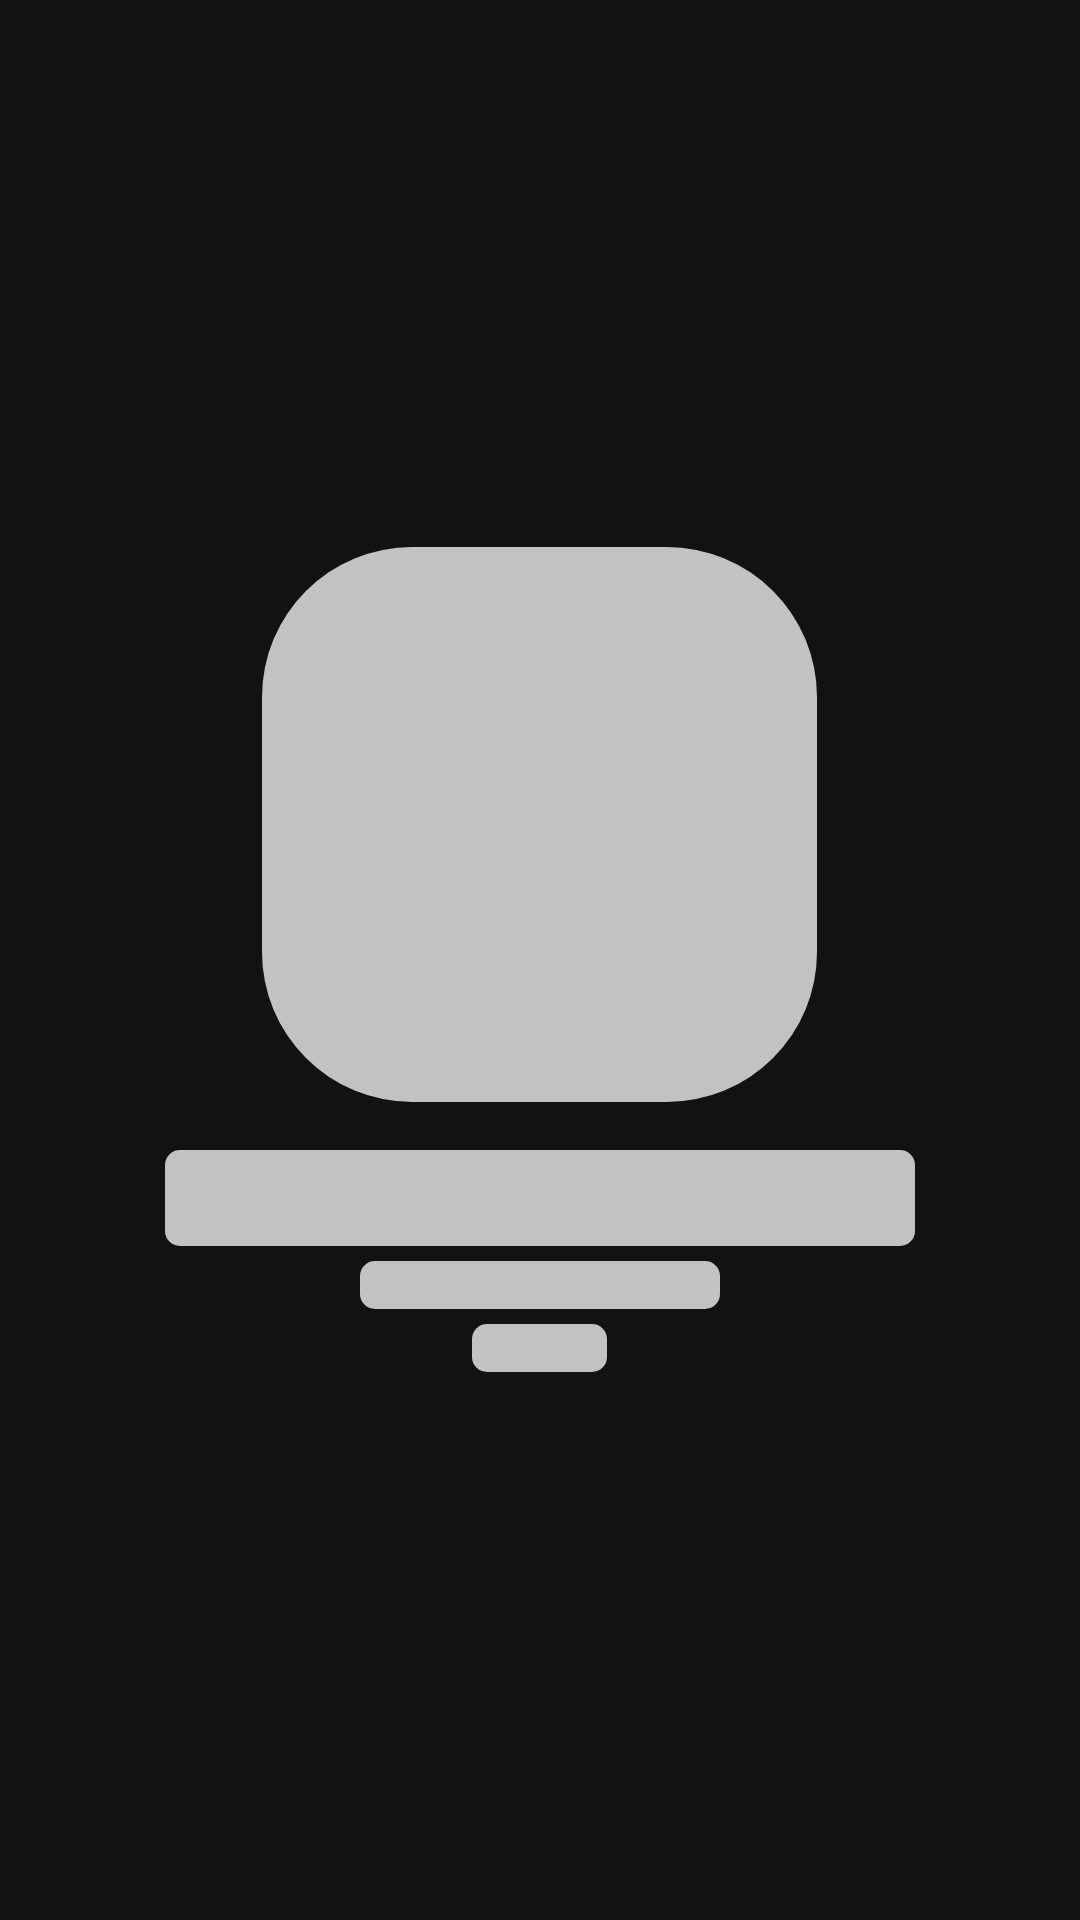

Android layout source for this screen:
<!-- AndroidManifest.xml: application theme Theme.Tfs_spring_2024 -->
<!-- res/layout/layout_profile_shimmer.xml -->
<?xml version="1.0" encoding="utf-8"?>
<LinearLayout xmlns:android="http://schemas.android.com/apk/res/android"
    android:layout_width="match_parent"
    android:layout_height="match_parent"
    android:gravity="center"
    android:orientation="vertical">

    <View
        android:layout_width="@dimen/avatar_large_185dp"
        android:layout_height="@dimen/avatar_large_185dp"
        android:background="@drawable/bg_avatar_shimmer" />

    <View
        android:layout_width="250dp"
        android:layout_height="32dp"
        android:layout_marginTop="16dp"
        android:layout_marginBottom="5dp"
        android:background="@drawable/bg_small_rounded_shimmer" />

    <View
        android:layout_width="120dp"
        android:layout_height="16dp"
        android:layout_marginHorizontal="8dp"
        android:layout_marginBottom="5dp"
        android:background="@drawable/bg_small_rounded_shimmer" />

    <View
        android:layout_width="45dp"
        android:layout_height="16dp"
        android:background="@drawable/bg_small_rounded_shimmer" />

</LinearLayout>
<!-- resources referenced by this layout -->
<resources>
  <dimen name="avatar_large_185dp">185dp</dimen>
  <!-- drawable bg_avatar_shimmer (drawable) -->
  <?xml version="1.0" encoding="utf-8"?>
  <shape xmlns:android="http://schemas.android.com/apk/res/android">
      <corners android:radius="50dp" />
      <solid android:color="@color/background_shimmer" />
  </shape>
  <!-- drawable bg_small_rounded_shimmer (drawable) -->
  <?xml version="1.0" encoding="utf-8"?>
  <shape xmlns:android="http://schemas.android.com/apk/res/android">
  
      <corners android:radius="5dp" />
      <solid android:color="@color/background_shimmer" />
  
  </shape>
  <style name="Theme.Tfs_spring_2024" parent="Base.Theme.Tfs_spring_2024" />
  <color name="background_shimmer">#C2C2C2</color>
  <style name="Base.Theme.Tfs_spring_2024" parent="Theme.Material3.DayNight.NoActionBar">
          
          <item name="android:statusBarColor">@color/status_bar_background</item>
          <item name="android:windowBackground">@color/window_background</item>
          <item name="bottomSheetDialogTheme">@style/ModalBottomSheetDialog</item>
          <item name="android:editTextColor">@android:color/white</item>
          <item name="colorOnPrimary">@color/white</item>
          <item name="android:textColorSecondary">@color/white</item>
      </style>
  <color name="status_bar_background">#121212</color>
  <color name="window_background">#121212</color>
  <style name="ModalBottomSheetDialog" parent="ThemeOverlay.Material3.BottomSheetDialog">
          <item name="bottomSheetStyle">@style/ModalBottomSheet</item>
      </style>
  <color name="white">#FFFFFFFF</color>
  <style name="ModalBottomSheet" parent="Widget.Material3.BottomSheet.Modal">
          <item name="backgroundTint">@color/background_element_primary</item>
          <item name="behavior_peekHeight">@dimen/bottom_sheet_peek_height</item>
          <item name="android:maxWidth">10000dp</item>
      </style>
  <color name="background_element_primary">#1C1C1C</color>
  <dimen name="bottom_sheet_peek_height">300dp</dimen>
</resources>
